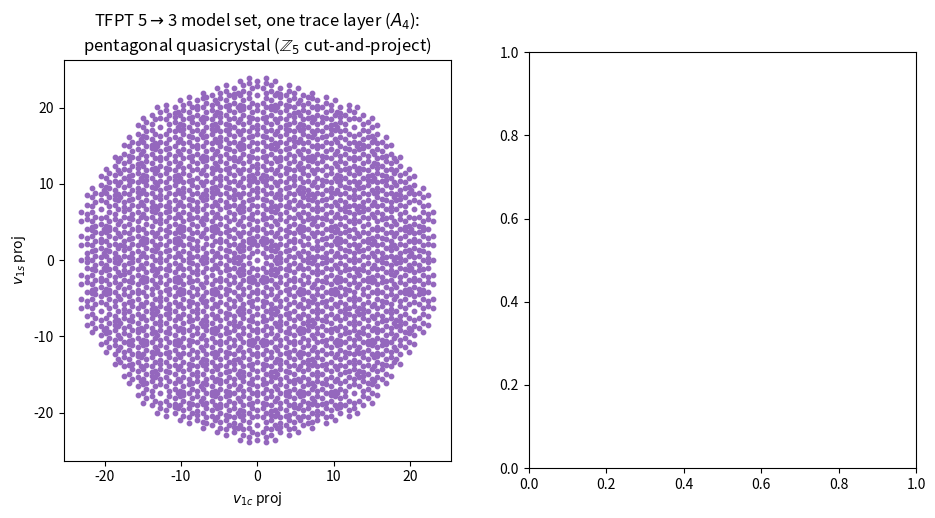

The matplotlib source for this figure: (Note: this script raises an exception after producing the figure.)
#!/usr/bin/env python3
"""
TFPT-specific 5->3 cut-and-project model set (the 'crystal fingerprint').

- Ambient: Z^5 with the [5,4,2] even-parity condition  sum n_i even
    => this sublattice IS the D_5 (checkerboard) root lattice.
- Natural Z_5 (g_car=5) decomposition of R^5 (DFT basis):
    v0 = (1,1,1,1,1)/sqrt5            'trace' axis (periodic)
    (v1c,v1s) 2D plane, 5-fold (72 deg)   visible quasiperiodic plane
    (v2c,v2s) 2D plane, 144 deg           INTERNAL window space
- Visible E_vis = span(v0,v1c,v1s) (3 dims, matches TFPT '3 visible');
  Internal E_int = span(v2c,v2s)  (2 dims, matches TFPT '2 internal').
- Accept n if internal projection lies in a disk window.
Result: a DECAGONAL quasicrystal (periodic trace-axis x 5-fold plane) with
10-fold Bragg diffraction. Run in venv: python tfpt_decagonal.py
"""
import numpy as np, os
import matplotlib; matplotlib.use("Agg")
import matplotlib.pyplot as plt
os.makedirs("figures", exist_ok=True)
rng=np.arange(5)
v0 =np.ones(5)/np.sqrt(5)
v1c=np.sqrt(2/5)*np.cos(2*np.pi*1*rng/5); v1s=np.sqrt(2/5)*np.sin(2*np.pi*1*rng/5)
v2c=np.sqrt(2/5)*np.cos(2*np.pi*2*rng/5); v2s=np.sqrt(2/5)*np.sin(2*np.pi*2*rng/5)
B=np.vstack([v0,v1c,v1s,v2c,v2s])
print("orthonormal basis check (max |B B^T - I|):", np.abs(B@B.T-np.eye(5)).max())

K=14
ax=np.arange(-K,K+1)
grids=np.meshgrid(*([ax]*5), indexing='ij')
N=np.stack([g.ravel() for g in grids],axis=1)          # (M,5)
N=N[(N.sum(axis=1)==0)]                                 # one D_5 layer = A_4 root lattice
xi = N@np.vstack([v2c,v2s]).T                           # internal (window) coords
R=1.15                                                  # small acceptance window => sparse, discrete
acc = (xi[:,0]**2+xi[:,1]**2) < R**2
A=N[acc]
vis = A@np.vstack([v1c,v1s]).T                          # visible pentagonal plane
print(f"A_4 layer (sum n_i=0) points in box: {len(N)}; accepted (window R={R}): {len(A)}")

fig,ax2=plt.subplots(1,2,figsize=(11,5.4))
ax2[0].scatter(vis[:,0],vis[:,1],s=10,color='tab:purple')
ax2[0].set_aspect('equal'); ax2[0].set_title(
  "TFPT 5$\\to$3 model set, one trace layer ($A_4$):\npentagonal quasicrystal ($\\mathbb{Z}_5$ cut-and-project)")
ax2[0].set_xlabel("$v_{1c}$ proj"); ax2[0].set_ylabel("$v_{1s}$ proj")

# direct Bragg diffraction I(k)=|sum exp(i k.P)|^2 on a 2D k-grid (crisp peaks)
m=360; ext=8.0
kx=np.linspace(-ext,ext,m); KX,KY=np.meshgrid(kx,kx)
Kv=np.stack([KX.ravel(),KY.ravel()],axis=1)            # (m^2,2)
ph=Kv@vis.T                                            # (m^2, Npts)
I=(np.abs(np.exp(1j*ph).sum(axis=1))**2).reshape(m,m)/len(vis)**2
ax2[1].imshow(np.log1p(I),cmap='inferno',origin='lower',extent=[-ext,ext,-ext,ext])
ax2[1].set_title("Diffraction $|\\sum e^{ik\\cdot r}|^2$ (log):\n10-fold Bragg peaks $\\Rightarrow$ pentagonal/decagonal")
ax2[1].set_xlabel("$k_x$"); ax2[1].set_ylabel("$k_y$")
plt.tight_layout(); plt.savefig("figures/tfpt_decagonal.png",dpi=130); plt.close()
print("saved figures/tfpt_decagonal.png")
print("FINGERPRINT: matter parity [5,4,2] = D_5 lattice; one layer = A_4 root lattice;")
print(" Z_5 3+2 cut-and-project => pentagonal/decagonal quasicrystal, 10-fold Bragg.")
